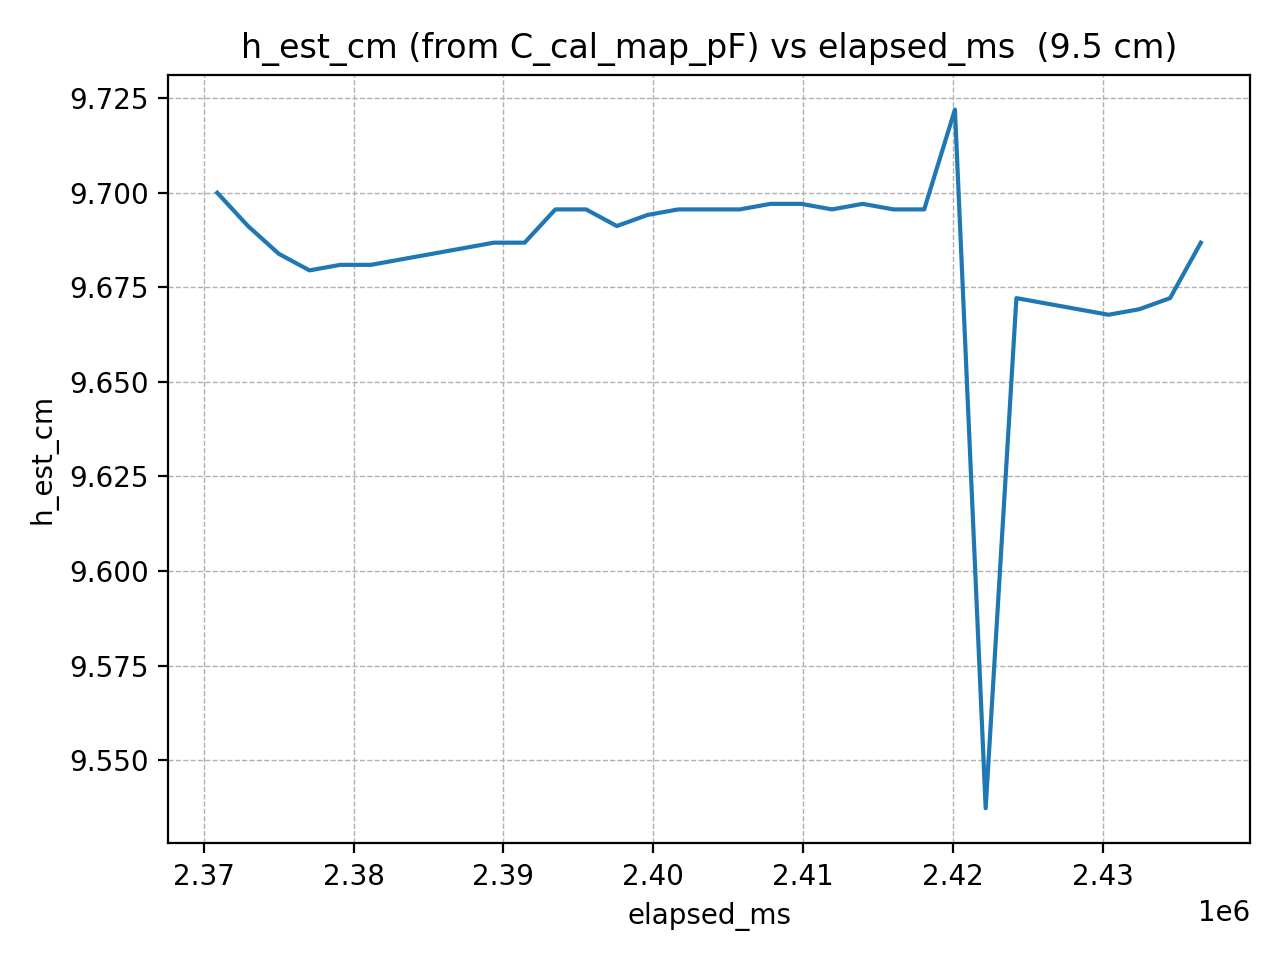

Values plotted in this chart, from the file beside it:
elapsed_ms, h_est_cm
2370905, 9.7
2372956, 9.691
2375007, 9.684
2377058, 9.679
2379109, 9.681
2381160, 9.681
2383211, 9.682
2385262, 9.684
2387313, 9.685
2389364, 9.687
2391415, 9.687
2393466, 9.696
2395517, 9.696
2397568, 9.691
2399619, 9.694
2401670, 9.696
2403721, 9.696
2405772, 9.696
2407823, 9.697
2409874, 9.697
2411925, 9.696
2413976, 9.697
2416027, 9.696
2418078, 9.696
2420129, 9.722
2422180, 9.537
2424231, 9.672
2426282, 9.671
2428333, 9.669
2430384, 9.668
2432435, 9.669
2434486, 9.672
2436537, 9.687
